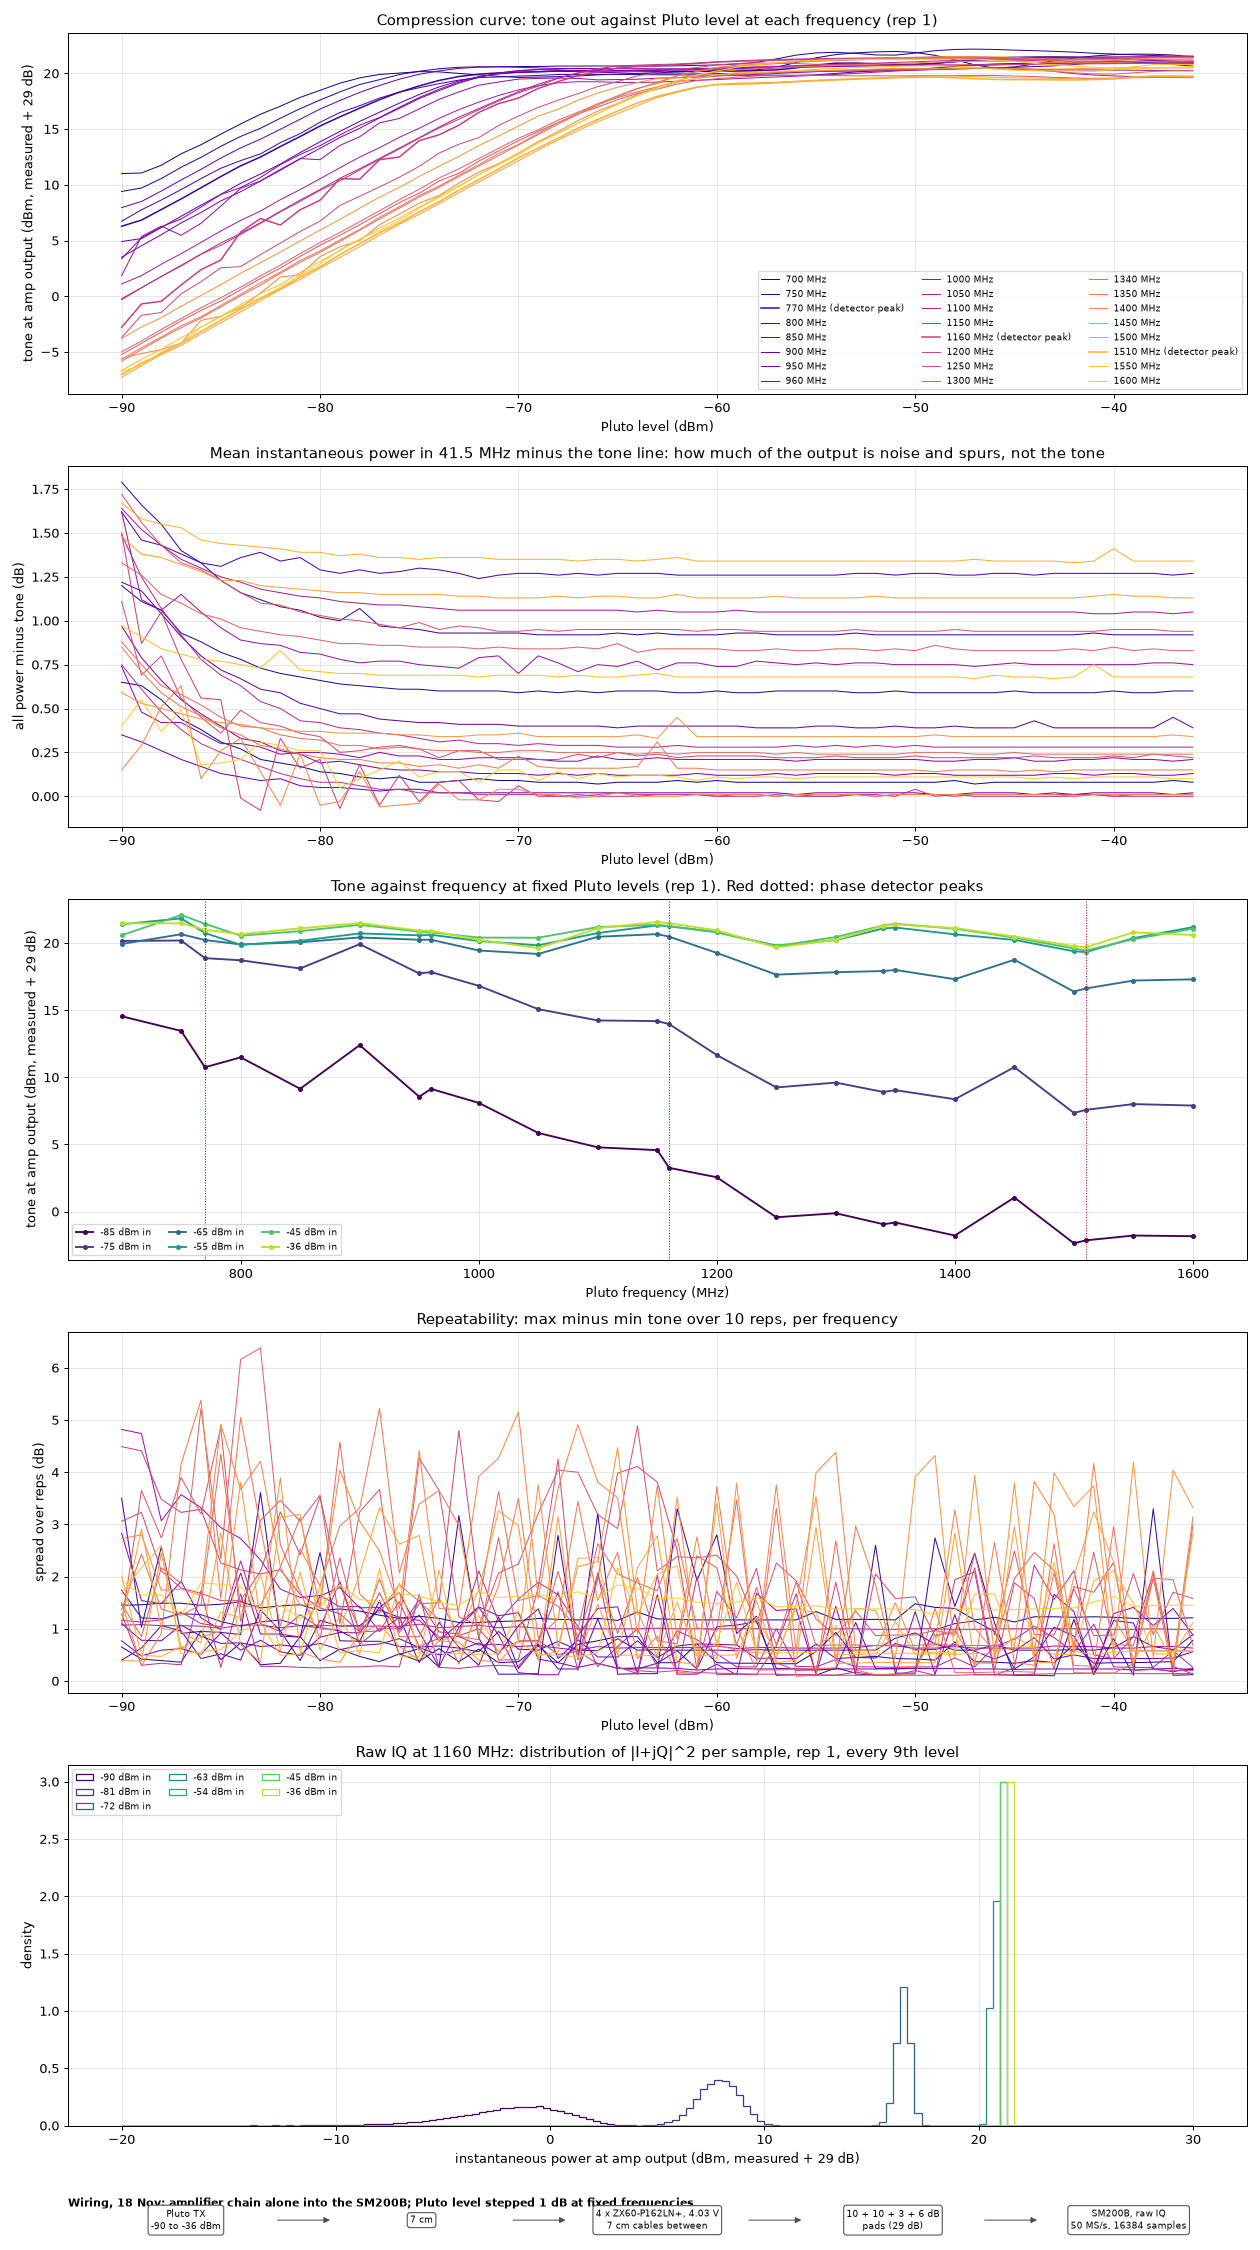

Data behind this chart, as committed beside it:
timestamp, freq_mhz, pluto_att_db, pluto_want_dbm, tone_dbm, p_mean_dbm, p01_dbm, p50_dbm, p99_dbm, p_max_dbm, h2_dbm, h3_dbm, sm_in_dbm, rep
2026-11-18T13:18:59, 700.0, 89.75, -90.0, 11.01, 11.66, 4.01, 11.44, 15.22, 17.24, -14.64, -30.62, -17.99, 1
2026-11-18T13:18:59, 700.0, 89.75, -89.0, 11.07, 11.7, 4.13, 11.5, 15.3, 17.13, -16.2, -30.85, -17.93, 1
2026-11-18T13:19:00, 700.0, 89.0, -88.0, 11.76, 12.31, 5.52, 12.12, 15.67, 17.31, -15.17, -30.19, -17.24, 1
2026-11-18T13:19:00, 700.0, 88.0, -87.0, 12.79, 13.23, 7.56, 13.08, 16.27, 17.37, -12.75, -26.26, -16.21, 1
2026-11-18T13:19:00, 700.0, 87.0, -86.0, 13.6, 13.98, 9.01, 13.86, 16.78, 18.04, -12.38, -23.64, -15.4, 1
2026-11-18T13:19:01, 700.0, 86.0, -85.0, 14.55, 14.86, 10.63, 14.78, 17.37, 18.79, -10.59, -21.7, -14.45, 1
2026-11-18T13:19:01, 700.0, 85.0, -84.0, 15.47, 15.74, 12.09, 15.68, 18.01, 19.34, -8.99, -18.16, -13.53, 1
2026-11-18T13:19:02, 700.0, 84.0, -83.0, 16.34, 16.55, 13.44, 16.52, 18.54, 19.4, -8.33, -15.77, -12.66, 1
2026-11-18T13:19:02, 700.0, 83.0, -82.0, 17.06, 17.25, 14.59, 17.22, 19.03, 19.69, -7.18, -13.13, -11.94, 1
2026-11-18T13:19:03, 700.0, 82.0, -81.0, 17.85, 18.02, 15.75, 18.0, 19.56, 20.52, -3.71, -10.73, -11.15, 1
2026-11-18T13:19:03, 700.0, 81.0, -80.0, 18.48, 18.62, 16.72, 18.61, 19.96, 20.75, -3.62, -7.79, -10.52, 1
2026-11-18T13:19:04, 700.0, 80.0, -79.0, 19.12, 19.25, 17.72, 19.25, 20.34, 20.78, -1.62, -5.56, -9.88, 1
2026-11-18T13:19:04, 700.0, 79.0, -78.0, 19.6, 19.71, 18.43, 19.73, 20.62, 21.1, -0.94, -3.17, -9.4, 1
2026-11-18T13:19:05, 700.0, 78.0, -77.0, 19.91, 20.01, 18.98, 20.02, 20.75, 21.1, 0.02, -1.48, -9.09, 1
2026-11-18T13:19:05, 700.0, 77.0, -76.0, 20.03, 20.14, 19.28, 20.15, 20.77, 21.07, 1.43, -0.09, -8.97, 1
2026-11-18T13:19:05, 700.0, 76.0, -75.0, 20.16, 20.24, 19.55, 20.25, 20.77, 20.97, 1.94, 0.91, -8.84, 1
2026-11-18T13:19:06, 700.0, 75.0, -74.0, 20.14, 20.22, 19.65, 20.23, 20.69, 20.95, 2.98, 1.61, -8.86, 1
2026-11-18T13:19:06, 700.0, 74.0, -73.0, 20.0, 20.09, 19.56, 20.1, 20.54, 20.74, 4.08, 1.61, -9.0, 1
2026-11-18T13:19:07, 700.0, 73.0, -72.0, 19.87, 19.97, 19.5, 19.97, 20.36, 20.61, 4.95, 1.56, -9.13, 1
2026-11-18T13:19:07, 700.0, 72.0, -71.0, 19.74, 19.83, 19.44, 19.84, 20.18, 20.44, 5.58, 1.54, -9.26, 1
2026-11-18T13:19:08, 700.0, 71.0, -70.0, 19.64, 19.73, 19.38, 19.74, 20.05, 20.22, 6.01, 1.49, -9.36, 1
2026-11-18T13:19:08, 700.0, 70.0, -69.0, 19.67, 19.75, 19.45, 19.75, 20.02, 20.24, 5.94, 2.08, -9.33, 1
2026-11-18T13:19:09, 700.0, 69.0, -68.0, 19.71, 19.79, 19.53, 19.79, 20.04, 20.18, 5.61, 3.01, -9.29, 1
2026-11-18T13:19:09, 700.0, 68.0, -67.0, 19.77, 19.85, 19.62, 19.86, 20.07, 20.19, 4.93, 3.78, -9.23, 1
2026-11-18T13:19:10, 700.0, 67.0, -66.0, 19.87, 19.94, 19.74, 19.95, 20.13, 20.21, 4.11, 4.85, -9.13, 1
2026-11-18T13:19:10, 700.0, 66.0, -65.0, 19.93, 20.01, 19.83, 20.01, 20.18, 20.28, 3.22, 5.42, -9.07, 1
2026-11-18T13:19:10, 700.0, 65.0, -64.0, 20.0, 20.08, 19.92, 20.08, 20.23, 20.29, 2.66, 5.98, -9.0, 1
2026-11-18T13:19:11, 700.0, 64.0, -63.0, 20.07, 20.15, 20.02, 20.15, 20.28, 20.37, 1.99, 6.31, -8.93, 1
2026-11-18T13:19:11, 700.0, 63.0, -62.0, 20.12, 20.21, 20.08, 20.21, 20.33, 20.43, 1.69, 6.63, -8.88, 1
2026-11-18T13:19:12, 700.0, 62.0, -61.0, 20.19, 20.27, 20.16, 20.27, 20.38, 20.47, 1.57, 6.68, -8.81, 1
2026-11-18T13:19:12, 700.0, 61.0, -60.0, 20.24, 20.33, 20.22, 20.33, 20.43, 20.49, 2.02, 6.6, -8.76, 1
2026-11-18T13:19:13, 700.0, 60.0, -59.0, 20.27, 20.35, 20.26, 20.35, 20.45, 20.51, 2.88, 6.19, -8.73, 1
2026-11-18T13:19:13, 700.0, 59.0, -58.0, 20.32, 20.4, 20.31, 20.4, 20.48, 20.54, 3.69, 6.06, -8.68, 1
2026-11-18T13:19:14, 700.0, 58.0, -57.0, 20.55, 20.63, 20.52, 20.63, 20.74, 20.8, 3.03, 6.43, -8.45, 1
2026-11-18T13:19:14, 700.0, 57.0, -56.0, 20.98, 21.06, 20.93, 21.06, 21.19, 21.27, 0.72, 7.16, -8.02, 1
2026-11-18T13:19:15, 700.0, 56.0, -55.0, 21.4, 21.48, 21.37, 21.48, 21.59, 21.65, -0.49, 7.8, -7.6, 1
2026-11-18T13:19:15, 700.0, 55.0, -54.0, 21.69, 21.77, 21.68, 21.77, 21.86, 21.89, 1.07, 8.1, -7.31, 1
2026-11-18T13:19:15, 700.0, 54.0, -53.0, 21.84, 21.92, 21.83, 21.92, 22.0, 22.05, 2.66, 8.05, -7.16, 1
2026-11-18T13:19:16, 700.0, 53.0, -52.0, 21.93, 22.01, 21.92, 22.01, 22.09, 22.12, 3.26, 7.81, -7.07, 1
2026-11-18T13:19:16, 700.0, 52.0, -51.0, 21.97, 22.05, 21.97, 22.05, 22.12, 22.16, 2.9, 7.49, -7.03, 1
2026-11-18T13:19:17, 700.0, 51.0, -50.0, 21.88, 21.96, 21.87, 21.96, 22.05, 22.08, 1.79, 7.21, -7.12, 1
2026-11-18T13:19:17, 700.0, 50.0, -49.0, 21.62, 21.7, 21.58, 21.71, 21.82, 21.87, 0.22, 6.89, -7.38, 1
2026-11-18T13:19:18, 700.0, 49.0, -48.0, 21.22, 21.31, 21.15, 21.31, 21.45, 21.5, 0.39, 6.22, -7.78, 1
2026-11-18T13:19:18, 700.0, 48.0, -47.0, 20.77, 20.84, 20.68, 20.84, 21.01, 21.04, 2.99, 5.08, -8.23, 1
2026-11-18T13:19:19, 700.0, 47.0, -46.0, 20.48, 20.56, 20.38, 20.56, 20.7, 20.75, 4.5, 4.04, -8.52, 1
2026-11-18T13:19:19, 700.0, 46.0, -45.0, 20.58, 20.66, 20.45, 20.66, 20.85, 20.88, 3.8, 4.1, -8.42, 1
2026-11-18T13:19:20, 700.0, 45.0, -44.0, 20.84, 20.92, 20.67, 20.92, 21.16, 21.18, 1.9, 4.27, -8.16, 1
2026-11-18T13:19:20, 700.0, 44.0, -43.0, 21.14, 21.22, 20.96, 21.22, 21.45, 21.48, 0.2, 4.03, -7.86, 1
2026-11-18T13:19:21, 700.0, 43.0, -42.0, 21.38, 21.46, 21.2, 21.46, 21.68, 21.71, 0.23, 3.54, -7.62, 1
2026-11-18T13:19:21, 700.0, 42.0, -41.0, 21.56, 21.64, 21.39, 21.64, 21.85, 21.87, 1.37, 3.05, -7.44, 1
2026-11-18T13:19:21, 700.0, 41.0, -40.0, 21.69, 21.77, 21.48, 21.78, 21.97, 21.99, 2.66, 2.34, -7.31, 1
2026-11-18T13:19:22, 700.0, 40.0, -39.0, 21.73, 21.81, 21.55, 21.83, 22.0, 22.02, 3.21, 2.15, -7.27, 1
2026-11-18T13:19:22, 700.0, 39.0, -38.0, 21.72, 21.8, 21.55, 21.82, 21.99, 22.0, 3.44, 1.75, -7.28, 1
2026-11-18T13:19:23, 700.0, 38.0, -37.0, 21.65, 21.74, 21.49, 21.75, 21.92, 21.94, 3.31, 1.25, -7.35, 1
2026-11-18T13:19:23, 700.0, 37.0, -36.0, 21.48, 21.56, 21.31, 21.57, 21.77, 21.79, 2.69, 0.72, -7.52, 1
2026-11-18T13:19:24, 750.0, 89.75, -90.0, 9.41, 10.61, 2.7, 10.34, 14.31, 16.2, -23.18, -40.01, -19.59, 1
2026-11-18T13:19:24, 750.0, 89.5, -89.0, 9.72, 10.83, 3.34, 10.59, 14.37, 15.64, -22.73, -38.3, -19.28, 1
2026-11-18T13:19:25, 750.0, 88.5, -88.0, 10.57, 11.63, 5.3, 11.43, 14.94, 16.05, -20.74, -36.1, -18.43, 1
2026-11-18T13:19:25, 750.0, 87.5, -87.0, 11.58, 12.51, 6.93, 12.37, 15.46, 16.91, -18.55, -32.99, -17.42, 1
2026-11-18T13:19:26, 750.0, 86.5, -86.0, 12.47, 13.35, 8.59, 13.26, 16.14, 17.91, -16.71, -29.81, -16.53, 1
... 12,041 more rows
